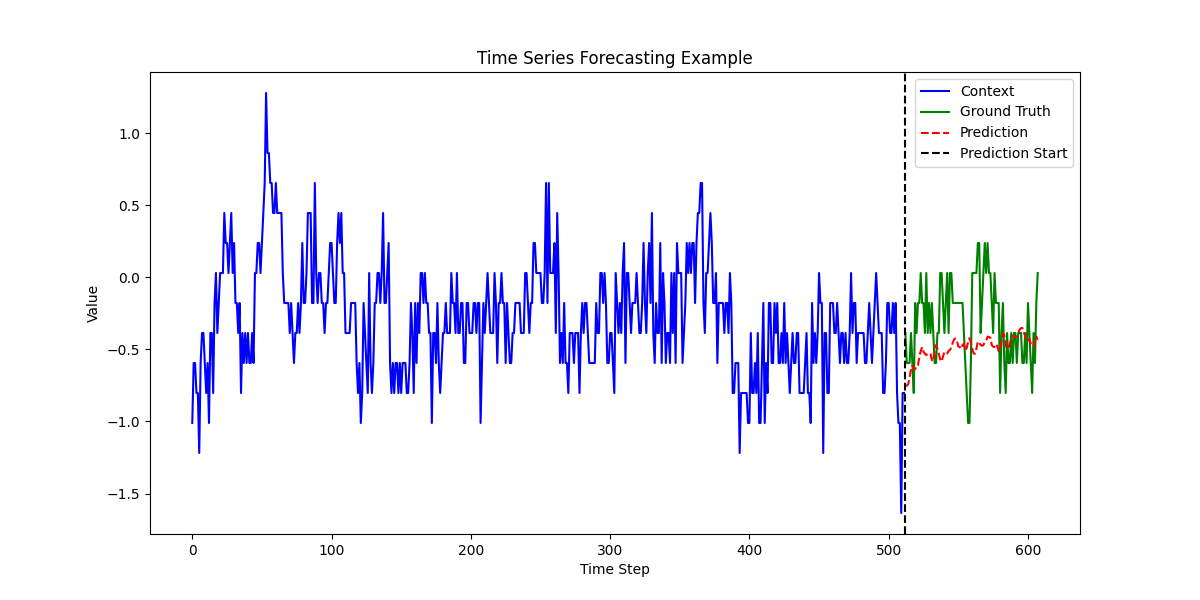

The data file committed next to this chart (first rows):
time_step, feat0_actual, feat0_pred, feat1_actual, feat1_pred, feat2_actual, feat2_pred, feat3_actual, feat3_pred, feat4_actual, feat4_pred, feat5_actual, feat5_pred, feat6_actual, feat6_pred, feat7_actual, feat7_pred
0, -1.011, , -0.3941, , 0.6788, , 0.7469, , 0.404, , -0.5371, , 0.4287, , -0.3357, 
1, -0.5944, , 0.2636, , 0.6806, , 0.7048, , 1.125, , -0.8221, , 0.194, , -0.3357, 
2, -0.5944, , 0.2944, , 0.6806, , 0.831, , 1.289, , -0.8221, , 0.2773, , -0.2673, 
3, -0.8026, , 0.05873, , 0.677, , 0.831, , 1.243, , -0.8221, , 0.2826, , -0.1762, 
4, -0.8026, , -0.04489, , 0.6788, , 0.7469, , 1.019, , -0.8221, , 0.4097, , -0.2992, 
5, -1.219, , -0.2574, , 0.6806, , 0.7469, , 0.6471, , -0.8221, , 1.023, , -0.3357, 
6, -0.5944, , -0.1704, , 0.6752, , 0.831, , 0.4438, , -0.8221, , 0.7746, , -0.3357, 
7, -0.3863, , -0.1349, , 0.677, , 0.7889, , 0.3362, , -0.8221, , 0.5596, , -0.3357, 
8, -0.3863, , -0.2574, , 0.677, , 0.9571, , 0.1555, , -0.8221, , 0.7473, , 0.006111, 
9, -0.5944, , -0.3252, , 0.6788, , 0.7889, , 0.1757, , -0.8221, , 0.4317, , -0.1033, 
10, -0.8026, , -0.3631, , 0.6823, , 0.7889, , -0.001144, , -0.8221, , 0.3287, , -0.3357, 
11, -0.5944, , -0.3941, , 0.6806, , 0.7469, , -0.2279, , -0.8221, , 0.3673, , -0.3357, 
12, -1.011, , -0.3881, , 0.6788, , 0.831, , -0.2076, , -0.8221, , 0.2939, , -0.3357, 
13, -0.3863, , -0.3038, , 0.6823, , 0.873, , -0.04867, , -0.8221, , 0.1751, , -0.2719, 
14, -0.3863, , -0.254, , 0.6841, , 0.7469, , 0.2817, , -0.8221, , 0.1289, , -0.3357, 
15, -0.8026, , -0.2568, , 0.6806, , 0.873, , 0.3955, , -0.7838, , 0.05091, , -0.3357, 
16, -0.1781, , -0.6476, , 0.6806, , 0.7889, , -0.2941, , -0.03171, , -0.02176, , -0.3357, 
17, 0.03004, , -1.034, , 0.6806, , 0.6628, , -0.3853, , 0.7892, , 0.0229, , 0.006111, 
18, -0.3863, , -1.156, , 0.6788, , 0.831, , -0.5435, , 1.028, , -0.1187, , -0.3357, 
19, -0.1781, , -1.187, , 0.6806, , 0.915, , -0.6292, , 1.022, , 0.1145, , -0.3357, 
20, 0.03004, , -1.181, , 0.677, , 0.7889, , -0.6393, , 1.004, , -0.06945, , -0.3357, 
21, 0.03004, , -1.11, , 0.677, , 0.915, , -0.6424, , 1.033, , -0.2685, , -0.3357, 
22, 0.03004, , -1.056, , 0.6806, , 0.7469, , -0.5201, , 0.9799, , -0.5448, , -0.3357, 
23, 0.4463, , -0.8488, , 0.6788, , 0.7889, , -0.2372, , 0.6248, , -0.8393, , -0.3357, 
24, 0.2382, , -0.3733, , 0.6734, , 0.7889, , 0.4983, , -0.3974, , -1.035, , -0.3357, 
25, 0.2382, , 0.2438, , 0.6806, , 0.7469, , 1.201, , -0.8221, , -1.087, , -0.3357, 
26, 0.03004, , 0.4077, , 0.6806, , 0.873, , 1.525, , -0.8221, , -1.157, , -0.3266, 
27, 0.2382, , 0.3618, , 0.6788, , 0.7889, , 1.344, , -0.8221, , -1.175, , -0.2719, 
28, 0.4463, , 0.3015, , 0.6752, , 0.915, , 1.196, , -0.8221, , -1.212, , -0.01668, 
29, 0.03004, , 0.296, , 0.6806, , 0.7889, , 0.651, , -0.8221, , -1.213, , -0.2582, 
30, 0.2382, , 0.1068, , 0.6788, , 0.7889, , 0.4671, , -0.8221, , -1.255, , -0.09415, 
31, -0.1781, , 0.06474, , 0.6841, , 0.831, , 0.05106, , -0.8221, , -1.275, , -0.1215, 
32, -0.1781, , -0.06838, , 0.6806, , 0.915, , -0.1352, , -0.8221, , -1.272, , -0.3357, 
33, -0.3863, , -0.0971, , 0.6752, , 0.873, , -0.1858, , -0.8221, , -1.308, , -0.3357, 
34, -0.1781, , -0.06055, , 0.677, , 0.873, , -0.4211, , -0.8221, , -1.265, , -0.3357, 
35, -0.8026, , -0.03497, , 0.677, , 0.7889, , -0.4048, , -0.8221, , -1.239, , -0.3175, 
36, -0.3863, , -0.04306, , 0.677, , 0.831, , -0.4149, , -0.8221, , -1.226, , -0.3357, 
37, -0.5944, , 0.06239, , 0.677, , 0.831, , 0.2427, , -0.8221, , -1.173, , -0.3357, 
38, -0.3863, , 0.1631, , 0.6752, , 0.831, , 0.7064, , -0.8221, , -1.158, , -0.3357, 
39, -0.5944, , 0.2978, , 0.677, , 0.873, , 1.036, , -0.788, , -1.105, , -0.1488, 
40, -0.3863, , -0.005216, , 0.6752, , 0.831, , 0.3994, , -0.01469, , -1.121, , -0.2901, 
41, -0.5944, , -0.3242, , 0.6806, , 0.7889, , -0.2193, , 0.8237, , -1.16, , -0.3357, 
42, -0.5944, , -0.4842, , 0.6806, , 0.7889, , -0.5754, , 1.015, , -1.15, , -0.3357, 
43, -0.3863, , -0.4704, , 0.6788, , 0.831, , -0.6479, , 0.9951, , -1.197, , -0.3357, 
44, -0.5944, , -0.4957, , 0.6752, , 0.7889, , -0.7492, , 0.9809, , -1.083, , -0.3357, 
45, 0.03004, , -0.5022, , 0.6752, , 0.7889, , -0.7632, , 1.017, , -1.234, , -0.3357, 
46, 0.03004, , -0.5664, , 0.677, , 0.5787, , -0.7094, , 1.011, , -1.237, , -0.3357, 
47, 0.2382, , -0.3284, , 0.6716, , 0.7889, , -0.3798, , 0.6798, , -1.282, , -0.3357, 
48, 0.2382, , 0.1339, , 0.6734, , 0.831, , 0.3121, , -0.3675, , -1.285, , -0.3357, 
49, 0.03004, , 0.8034, , 0.677, , 0.7889, , 1.133, , -0.8034, , -1.347, , -0.1033, 
50, 0.2382, , 0.9235, , 0.6752, , 0.831, , 1.285, , -0.8092, , -1.293, , -0.1306, 
51, 0.4463, , 0.9086, , 0.6752, , 0.831, , 1.47, , -0.8088, , -1.229, , -0.2719, 
52, 0.6545, , 0.8019, , 0.677, , 0.7889, , 1.446, , -0.8116, , -1.19, , -0.2218, 
53, 1.279, , 0.639, , 0.6734, , 0.7889, , 0.8832, , -0.8221, , -1.103, , -0.3175, 
54, 0.8627, , 0.4615, , 0.6734, , 0.831, , 0.5427, , -0.8221, , -1.051, , -0.3357, 
55, 0.8627, , 0.2997, , 0.6788, , 0.831, , 0.06041, , -0.8221, , -1.034, , -0.3357, 
56, 0.6545, , 0.1242, , 0.6788, , 0.7889, , -0.1398, , -0.8221, , -0.9816, , -0.3357, 
57, 0.6545, , 0.07439, , 0.6716, , 0.831, , -0.4453, , -0.8221, , -0.9423, , -0.3357, 
58, 0.4463, , -0.005738, , 0.6716, , -1.229, , -0.524, , -0.8221, , -0.9483, , -0.3357, 
59, 0.4463, , -0.05585, , 0.6716, , -1.355, , -0.5193, , -0.8221, , -1.054, , -0.3357, 
... 548 more rows
